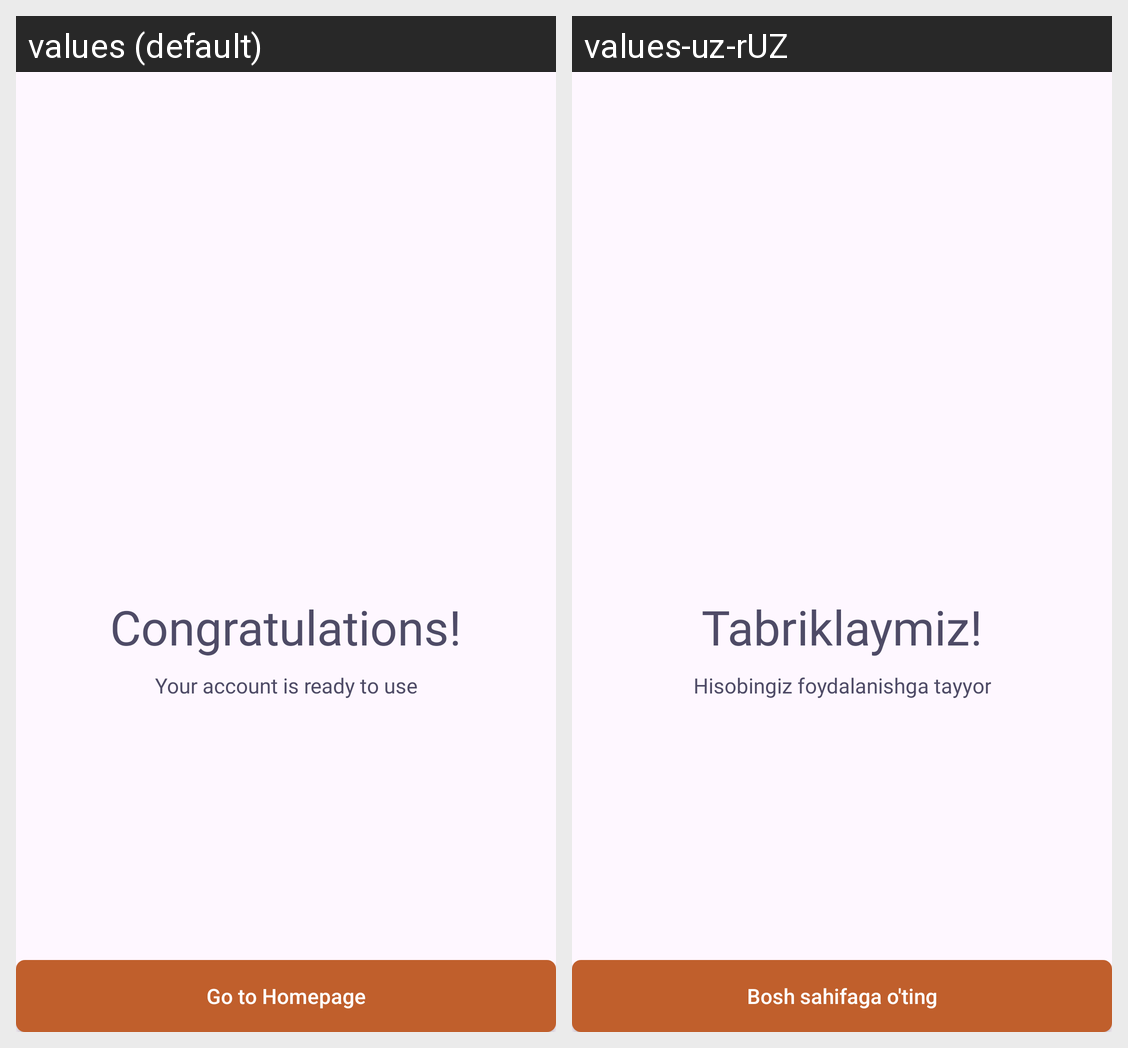

Locale-by-locale string values for the Android screen shown in this grid:
Android screen res/layout/fragment_verification_end.xml rendered under 2 locales, left to right: values (default), values-uz-rUZ. Device: Nexus 5 (rendered at 1080×1920; each locale shown at half size, 540×960, under a caption strip naming it); theme Theme.UTourist.
Strings drawn on this screen, with the default value and each locale's value (text and hints the layout hard-codes, and strings that could not be matched under every locale, appear in the picture but are not listed):

congratulations
  values: Congratulations!
  values-uz-rUZ: Tabriklaymiz!

your_account_is_ready_to_use
  values: Your account is ready to use
  values-uz-rUZ: Hisobingiz foydalanishga tayyor

go_to_homepage
  values: Go to Homepage
  values-uz-rUZ: Bosh sahifaga o'ting
